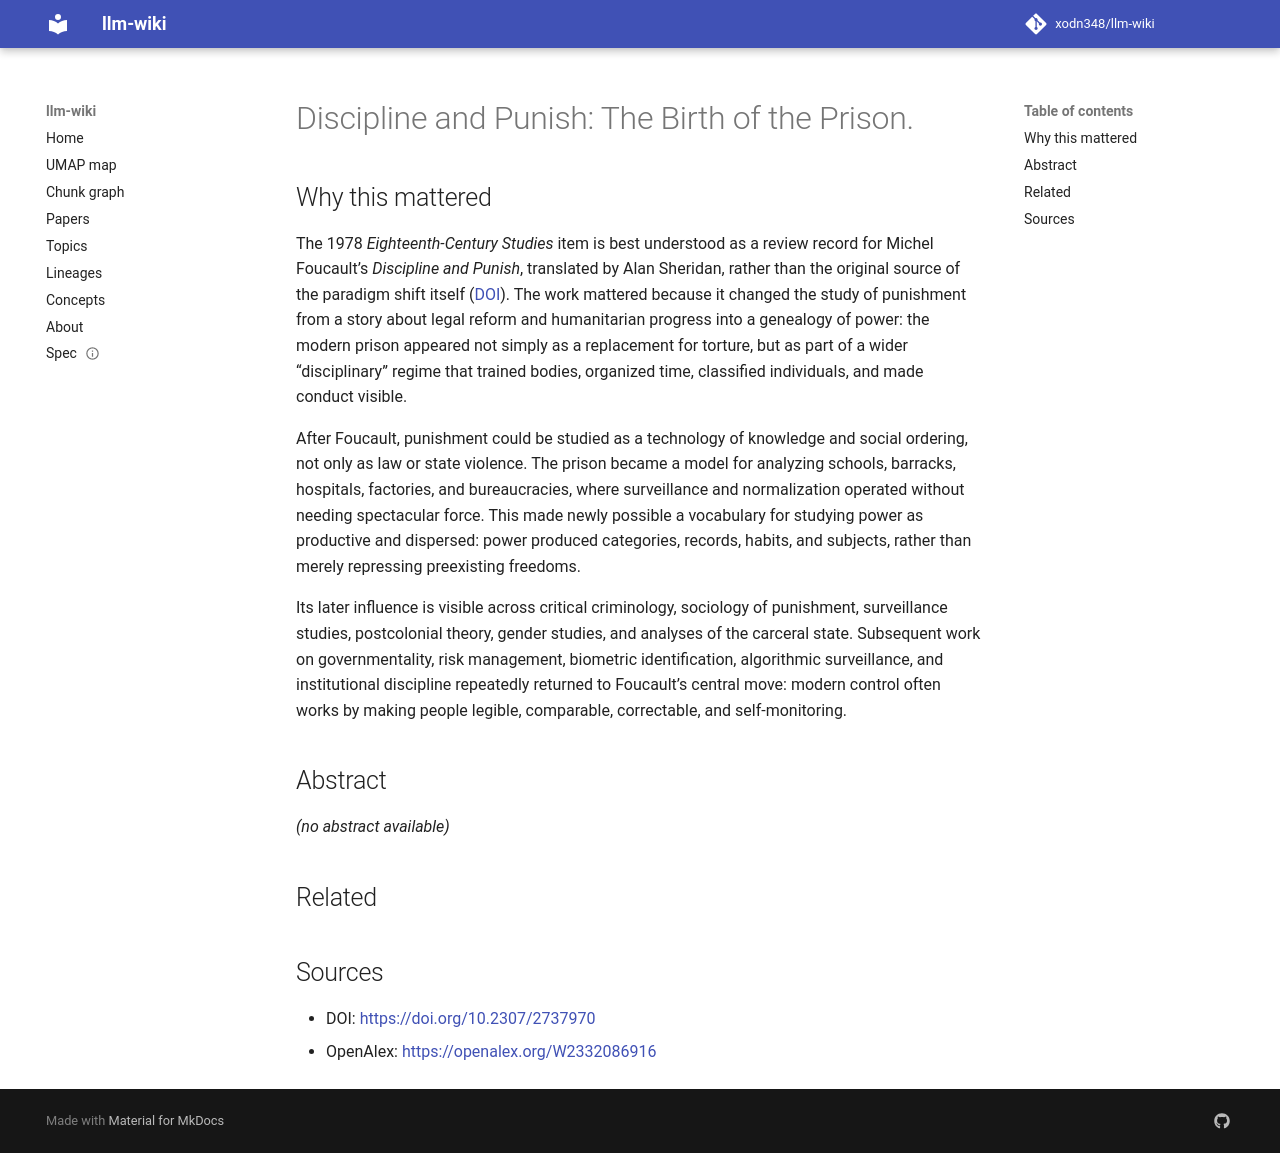

repository: xodn348/llm-wiki · page: paper/10_2307_2737970/index.html · generator: mkdocs

---
title: 'Discipline and Punish: The Birth of the Prison.'
doi: 10.2307/2737970
openalex_id: https://openalex.org/W2332086916
year: 1978
venue: Eighteenth-Century Studies
authors: David W. Tarbet, Michael Foucault, Alan Sheridan
citations: 19270
fleming_tier: true
concepts:
- Prison
- Criminology
- Sociology
- Psychology
- Political science
---

# Discipline and Punish: The Birth of the Prison.

## Why this mattered

The 1978 *Eighteenth-Century Studies* item is best understood as a review record for Michel Foucault’s *Discipline and Punish*, translated by Alan Sheridan, rather than the original source of the paradigm shift itself ([DOI](https://doi.org/10.2307/2737970)). The work mattered because it changed the study of punishment from a story about legal reform and humanitarian progress into a genealogy of power: the modern prison appeared not simply as a replacement for torture, but as part of a wider “disciplinary” regime that trained bodies, organized time, classified individuals, and made conduct visible.

After Foucault, punishment could be studied as a technology of knowledge and social ordering, not only as law or state violence. The prison became a model for analyzing schools, barracks, hospitals, factories, and bureaucracies, where surveillance and normalization operated without needing spectacular force. This made newly possible a vocabulary for studying power as productive and dispersed: power produced categories, records, habits, and subjects, rather than merely repressing preexisting freedoms.

Its later influence is visible across critical criminology, sociology of punishment, surveillance studies, postcolonial theory, gender studies, and analyses of the carceral state. Subsequent work on governmentality, risk management, biometric identification, algorithmic surveillance, and institutional discipline repeatedly returned to Foucault’s central move: modern control often works by making people legible, comparable, correctable, and self-monitoring.

## Abstract

_(no abstract available)_


## Related



## Sources

- DOI: [https://doi.org/10.2307/2737970](https://doi.org/10.2307/2737970)
- OpenAlex: [https://openalex.org/W2332086916](https://openalex.org/W2332086916)
